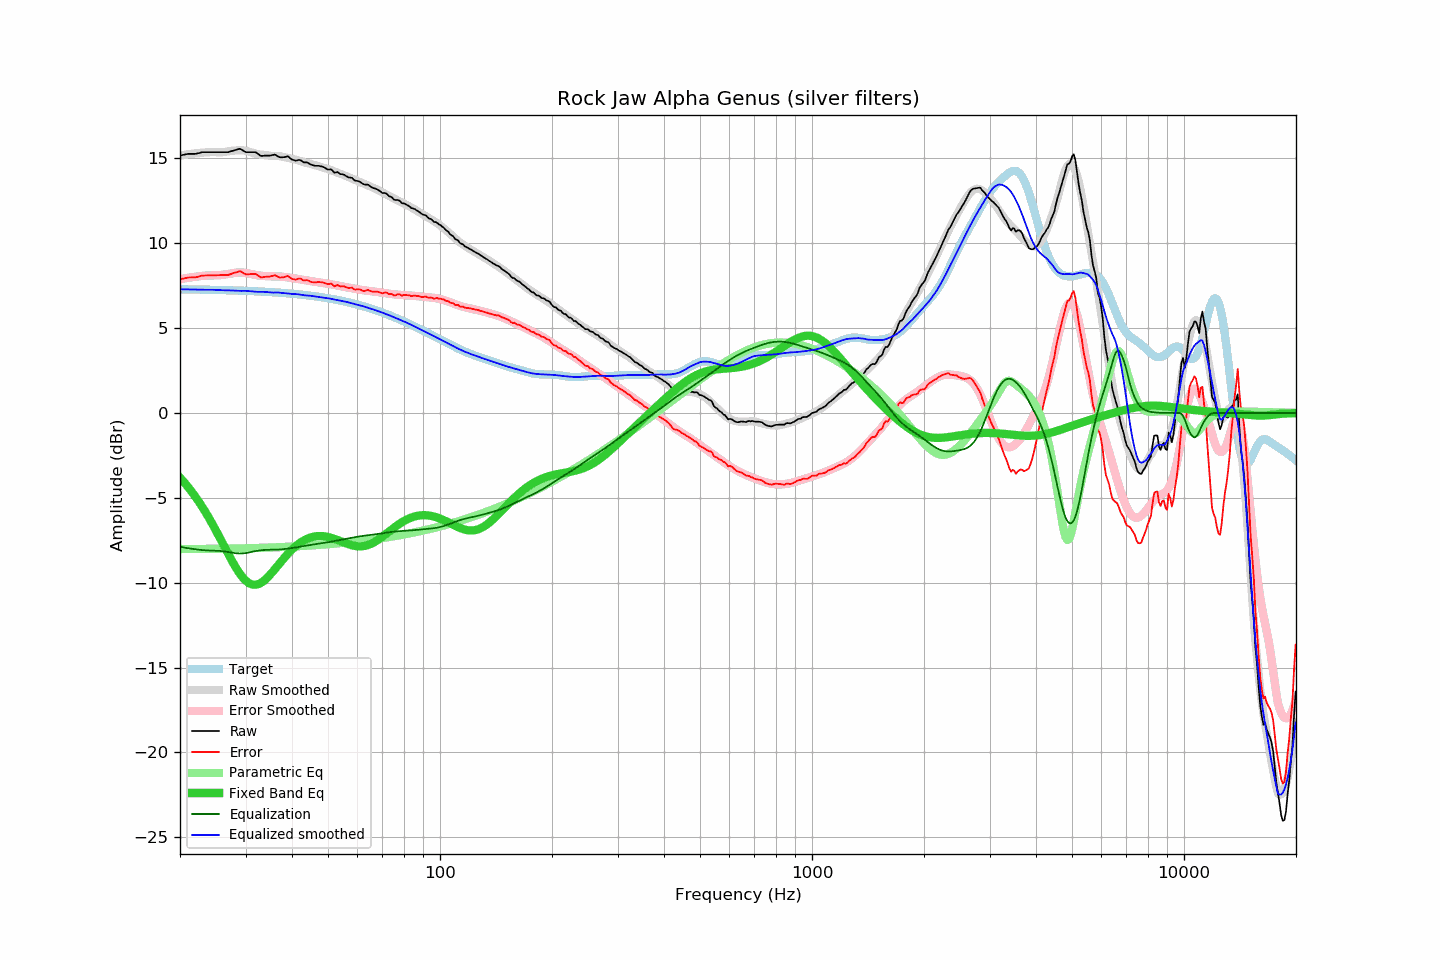

Values plotted in this chart, from the file beside it:
frequency, raw, error, smoothed, error_smoothed, equalization, parametric_eq, equalized_raw, equalized_smoothed, target
20.00, 15.17, 7.88, 15.17, 7.88, -7.88, -3.81, 7.29, 7.29, 7.29
20.20, 15.19, 7.90, 15.19, 7.90, -7.90, -3.91, 7.29, 7.29, 7.29
20.40, 15.21, 7.92, 15.20, 7.92, -7.92, -4.02, 7.29, 7.29, 7.29
20.61, 15.22, 7.94, 15.22, 7.93, -7.93, -4.13, 7.29, 7.28, 7.29
20.81, 15.25, 7.96, 15.23, 7.95, -7.95, -4.24, 7.30, 7.28, 7.28
21.02, 15.27, 7.98, 15.25, 7.97, -7.97, -4.36, 7.30, 7.28, 7.28
21.23, 15.27, 7.98, 15.26, 7.98, -7.98, -4.48, 7.28, 7.28, 7.28
21.44, 15.27, 7.99, 15.27, 7.99, -7.99, -4.60, 7.27, 7.28, 7.28
21.66, 15.27, 7.99, 15.28, 8.01, -8.01, -4.72, 7.26, 7.27, 7.28
21.87, 15.27, 7.99, 15.29, 8.02, -8.02, -4.85, 7.24, 7.27, 7.28
22.09, 15.28, 8.00, 15.30, 8.03, -8.03, -4.99, 7.24, 7.27, 7.28
22.31, 15.30, 8.02, 15.31, 8.04, -8.04, -5.12, 7.25, 7.27, 7.27
22.54, 15.32, 8.04, 15.32, 8.06, -8.06, -5.26, 7.26, 7.27, 7.27
22.76, 15.35, 8.08, 15.33, 8.07, -8.07, -5.41, 7.28, 7.26, 7.27
22.99, 15.37, 8.10, 15.34, 8.08, -8.08, -5.56, 7.29, 7.26, 7.27
23.22, 15.37, 8.10, 15.35, 8.08, -8.08, -5.71, 7.28, 7.26, 7.27
23.45, 15.37, 8.10, 15.35, 8.09, -8.09, -5.86, 7.27, 7.26, 7.26
23.69, 15.37, 8.10, 15.36, 8.10, -8.10, -6.02, 7.27, 7.26, 7.26
23.92, 15.37, 8.10, 15.37, 8.10, -8.10, -6.18, 7.26, 7.26, 7.26
24.16, 15.37, 8.11, 15.37, 8.10, -8.10, -6.35, 7.26, 7.26, 7.26
24.40, 15.37, 8.11, 15.37, 8.11, -8.11, -6.52, 7.26, 7.26, 7.26
24.65, 15.37, 8.11, 15.37, 8.11, -8.11, -6.69, 7.25, 7.26, 7.25
24.89, 15.37, 8.11, 15.36, 8.11, -8.11, -6.86, 7.25, 7.25, 7.25
25.14, 15.37, 8.12, 15.36, 8.12, -8.12, -7.04, 7.25, 7.24, 7.25
25.39, 15.37, 8.12, 15.36, 8.12, -8.12, -7.21, 7.25, 7.24, 7.25
25.65, 15.37, 8.12, 15.36, 8.13, -8.13, -7.39, 7.24, 7.23, 7.25
25.91, 15.37, 8.12, 15.36, 8.13, -8.13, -7.58, 7.23, 7.23, 7.24
26.16, 15.37, 8.12, 15.37, 8.15, -8.15, -7.76, 7.22, 7.22, 7.24
26.43, 15.37, 8.13, 15.38, 8.16, -8.16, -7.94, 7.20, 7.22, 7.24
26.69, 15.37, 8.13, 15.40, 8.18, -8.18, -8.12, 7.19, 7.22, 7.24
26.96, 15.37, 8.13, 15.42, 8.19, -8.19, -8.30, 7.17, 7.22, 7.23
27.23, 15.39, 8.17, 15.43, 8.21, -8.21, -8.48, 7.18, 7.22, 7.23
27.50, 15.43, 8.20, 15.45, 8.23, -8.23, -8.65, 7.20, 7.22, 7.23
27.77, 15.46, 8.23, 15.46, 8.24, -8.24, -8.82, 7.21, 7.21, 7.22
28.05, 15.49, 8.26, 15.46, 8.26, -8.26, -8.99, 7.23, 7.21, 7.22
28.33, 15.51, 8.29, 15.47, 8.27, -8.27, -9.15, 7.24, 7.20, 7.22
28.62, 15.53, 8.32, 15.47, 8.27, -8.27, -9.30, 7.26, 7.20, 7.21
28.90, 15.57, 8.35, 15.47, 8.28, -8.28, -9.44, 7.29, 7.19, 7.21
29.19, 15.54, 8.33, 15.47, 8.28, -8.28, -9.57, 7.26, 7.19, 7.21
29.48, 15.47, 8.27, 15.47, 8.27, -8.27, -9.69, 7.20, 7.20, 7.20
29.78, 15.42, 8.22, 15.46, 8.26, -8.26, -9.79, 7.15, 7.20, 7.20
30.08, 15.37, 8.17, 15.45, 8.25, -8.25, -9.89, 7.12, 7.20, 7.20
30.38, 15.37, 8.17, 15.42, 8.23, -8.23, -9.96, 7.13, 7.19, 7.19
30.68, 15.37, 8.18, 15.40, 8.22, -8.22, -10.03, 7.15, 7.18, 7.19
30.99, 15.37, 8.18, 15.37, 8.20, -8.20, -10.07, 7.17, 7.17, 7.18
31.30, 15.37, 8.19, 15.34, 8.17, -8.17, -10.10, 7.19, 7.16, 7.18
31.61, 15.37, 8.19, 15.31, 8.15, -8.15, -10.12, 7.21, 7.16, 7.18
31.93, 15.37, 8.19, 15.28, 8.13, -8.13, -10.12, 7.23, 7.15, 7.17
32.24, 15.30, 8.14, 15.25, 8.12, -8.12, -10.10, 7.19, 7.14, 7.17
32.57, 15.24, 8.07, 15.24, 8.10, -8.10, -10.07, 7.13, 7.14, 7.16
32.89, 15.16, 8.00, 15.23, 8.09, -8.09, -10.02, 7.07, 7.14, 7.16
33.22, 15.15, 7.99, 15.22, 8.08, -8.08, -9.97, 7.07, 7.14, 7.15
33.55, 15.16, 8.01, 15.21, 8.07, -8.07, -9.90, 7.08, 7.14, 7.15
33.89, 15.17, 8.02, 15.20, 8.07, -8.07, -9.82, 7.10, 7.13, 7.14
34.23, 15.17, 8.03, 15.18, 8.06, -8.06, -9.73, 7.10, 7.12, 7.14
34.57, 15.17, 8.03, 15.17, 8.06, -8.06, -9.63, 7.11, 7.11, 7.13
34.92, 15.17, 8.04, 15.15, 8.05, -8.05, -9.53, 7.11, 7.10, 7.13
35.27, 15.19, 8.07, 15.15, 8.05, -8.05, -9.42, 7.13, 7.09, 7.12
35.62, 15.21, 8.09, 15.15, 8.05, -8.05, -9.31, 7.15, 7.09, 7.11
35.97, 15.22, 8.12, 15.15, 8.05, -8.05, -9.20, 7.17, 7.10, 7.11
... 635 more rows
